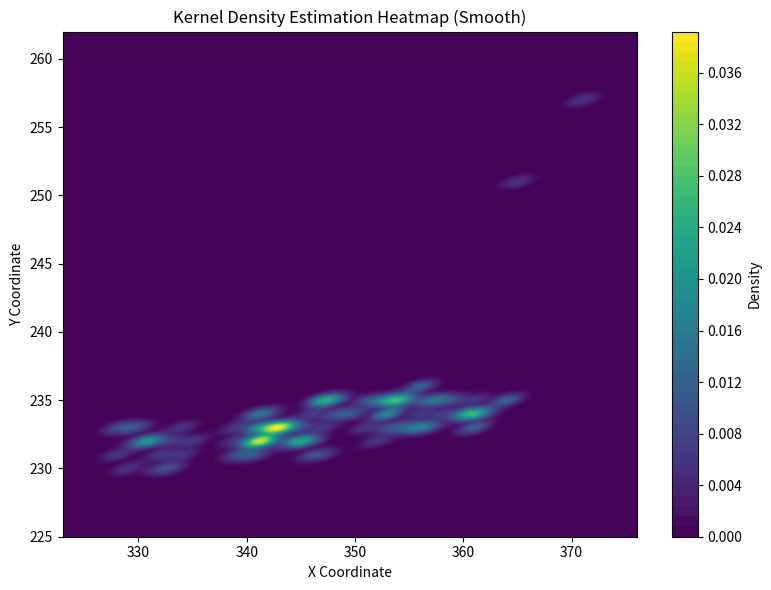

This figure's Python source:
import numpy as np
import matplotlib.pyplot as plt
from scipy.stats import gaussian_kde
from datetime import datetime

# Original data
data = [
   ((329, 230), "2025-05-25 14:27:06.820839"),
((328, 231), "2025-05-25 14:27:07.275060"),
((334, 231), "2025-05-25 14:27:07.688303"),
((347, 235), "2025-05-25 14:27:08.118118"),
((353, 234), "2025-05-25 14:27:08.548026"),
((353, 233), "2025-05-25 14:27:08.968758"),
((351, 233), "2025-05-25 14:27:09.398669"),
((352, 232), "2025-05-25 14:27:09.826376"),
((354, 233), "2025-05-25 14:27:10.254167"),
((355, 233), "2025-05-25 14:27:10.678796"),
((356, 233), "2025-05-25 14:27:11.103088"),
((356, 233), "2025-05-25 14:27:11.536052"),
((357, 233), "2025-05-25 14:27:11.958622"),
((361, 234), "2025-05-25 14:27:12.386346"),
((364, 235), "2025-05-25 14:27:12.815617"),
((364, 235), "2025-05-25 14:27:13.240356"),
((361, 235), "2025-05-25 14:27:13.666102"),
((357, 235), "2025-05-25 14:27:14.092171"),
((353, 234), "2025-05-25 14:27:14.519215"),
((350, 234), "2025-05-25 14:27:14.948778"),
((347, 233), "2025-05-25 14:27:15.372507"),
((344, 233), "2025-05-25 14:27:15.797840"),
((339, 232), "2025-05-25 14:27:16.226471"),
((335, 232), "2025-05-25 14:27:16.655106"),
((333, 232), "2025-05-25 14:27:17.080324"),
((331, 232), "2025-05-25 14:27:17.506633"),
((331, 232), "2025-05-25 14:27:17.934981"),
((332, 230), "2025-05-25 14:27:18.358555"),
((333, 230), "2025-05-25 14:27:18.783473"),
((332, 231), "2025-05-25 14:27:19.215772"),
((331, 232), "2025-05-25 14:27:19.637658"),
((330, 232), "2025-05-25 14:27:20.066358"),
((329, 233), "2025-05-25 14:27:20.493962"),
((328, 233), "2025-05-25 14:27:20.919406"),
((330, 233), "2025-05-25 14:27:21.343628"),
((334, 233), "2025-05-25 14:27:21.775279"),
((339, 233), "2025-05-25 14:27:22.199274"),
((343, 233), "2025-05-25 14:27:22.627426"),
((348, 234), "2025-05-25 14:27:23.050878"),
((351, 235), "2025-05-25 14:27:23.478325"),
((352, 235), "2025-05-25 14:27:23.906851"),
((353, 235), "2025-05-25 14:27:24.328735"),
((353, 235), "2025-05-25 14:27:24.758861"),
((354, 235), "2025-05-25 14:27:25.185836"),
((354, 235), "2025-05-25 14:27:25.615283"),
((354, 235), "2025-05-25 14:27:26.037880"),
((355, 235), "2025-05-25 14:27:26.463762"),
((356, 236), "2025-05-25 14:27:26.894852"),
((356, 236), "2025-05-25 14:27:27.315207"),
((357, 235), "2025-05-25 14:27:27.743413"),
((358, 235), "2025-05-25 14:27:28.174512"),
((359, 235), "2025-05-25 14:27:28.598202"),
((360, 234), "2025-05-25 14:27:29.025211"),
((360, 234), "2025-05-25 14:27:29.455799"),
((361, 234), "2025-05-25 14:27:29.880388"),
((361, 234), "2025-05-25 14:27:30.306512"),
((361, 233), "2025-05-25 14:27:30.735640"),
((362, 234), "2025-05-25 14:27:31.159839"),
((361, 233), "2025-05-25 14:27:31.586944"),
((358, 234), "2025-05-25 14:27:32.016298"),
((356, 234), "2025-05-25 14:27:32.438084"),
((353, 234), "2025-05-25 14:27:32.867083"),
((349, 234), "2025-05-25 14:27:33.295969"),
((348, 235), "2025-05-25 14:27:33.720196"),
((347, 235), "2025-05-25 14:27:34.147029"),
((348, 235), "2025-05-25 14:27:34.575975"),
((347, 235), "2025-05-25 14:27:34.993636"),
((346, 234), "2025-05-25 14:27:35.395664"),
((345, 233), "2025-05-25 14:27:35.814666"),
((345, 232), "2025-05-25 14:27:36.246310"),
((345, 232), "2025-05-25 14:27:36.673350"),
((346, 232), "2025-05-25 14:27:37.100914"),
((347, 231), "2025-05-25 14:27:37.528215"),
((346, 231), "2025-05-25 14:27:37.955682"),
((345, 232), "2025-05-25 14:27:38.380762"),
((344, 232), "2025-05-25 14:27:38.807501"),
((343, 233), "2025-05-25 14:27:39.236817"),
((343, 233), "2025-05-25 14:27:39.658407"),
((343, 233), "2025-05-25 14:27:40.088117"),
((343, 233), "2025-05-25 14:27:40.515378"),
((342, 233), "2025-05-25 14:27:40.939604"),
((341, 233), "2025-05-25 14:27:41.367602"),
((341, 234), "2025-05-25 14:27:41.796068"),
((341, 234), "2025-05-25 14:27:42.219410"),
((342, 234), "2025-05-25 14:27:42.647893"),
((342, 233), "2025-05-25 14:27:43.075590"),
((341, 233), "2025-05-25 14:27:43.495301"),
((341, 232), "2025-05-25 14:27:43.895745"),
((341, 232), "2025-05-25 14:27:44.313921"),
((341, 232), "2025-05-25 14:27:44.715855"),
((341, 232), "2025-05-25 14:27:45.139154"),
((341, 232), "2025-05-25 14:27:45.563825"),
((342, 232), "2025-05-25 14:27:45.965233"),
((342, 232), "2025-05-25 14:27:46.386394"),
((340, 231), "2025-05-25 14:27:46.810188"),
((341, 231), "2025-05-25 14:27:47.243037"),
((339, 231), "2025-05-25 14:27:47.667463"),
((365, 251), "2025-05-25 14:27:48.096874"),
((371, 257), "2025-05-25 14:27:48.523152"),
]

# Extracting x and y coordinates
x_coords = np.array([entry[0][0] for entry in data])
y_coords = np.array([entry[0][1] for entry in data])

# KDE estimation
xy = np.vstack([x_coords, y_coords])
kde = gaussian_kde(xy, bw_method=0.1)  # You can tweak the bandwidth to adjust smoothness

# Create a grid of points where we want to estimate the density
x_grid = np.linspace(np.min(x_coords) - 5, np.max(x_coords) + 5, 300)
y_grid = np.linspace(np.min(y_coords) - 5, np.max(y_coords) + 5, 300)
x_grid, y_grid = np.meshgrid(x_grid, y_grid)
grid_points = np.vstack([x_grid.ravel(), y_grid.ravel()])

# Evaluate KDE on the grid points
density = kde(grid_points).reshape(x_grid.shape)

# Plotting the heatmap
plt.figure(figsize=(8, 6))
plt.contourf(x_grid, y_grid, density, levels=50, cmap='viridis')  # Contour plot for smooth density
plt.colorbar(label='Density')  # Add color bar to indicate density levels

# Labeling the axes
plt.title('Kernel Density Estimation Heatmap (Smooth)')
plt.xlabel('X Coordinate')
plt.ylabel('Y Coordinate')

# Show the plot
# Show the plot
plt.tight_layout()
plt.savefig("kde-heatmap.png")
print("Saved as 'kde-heatmap.png'")
